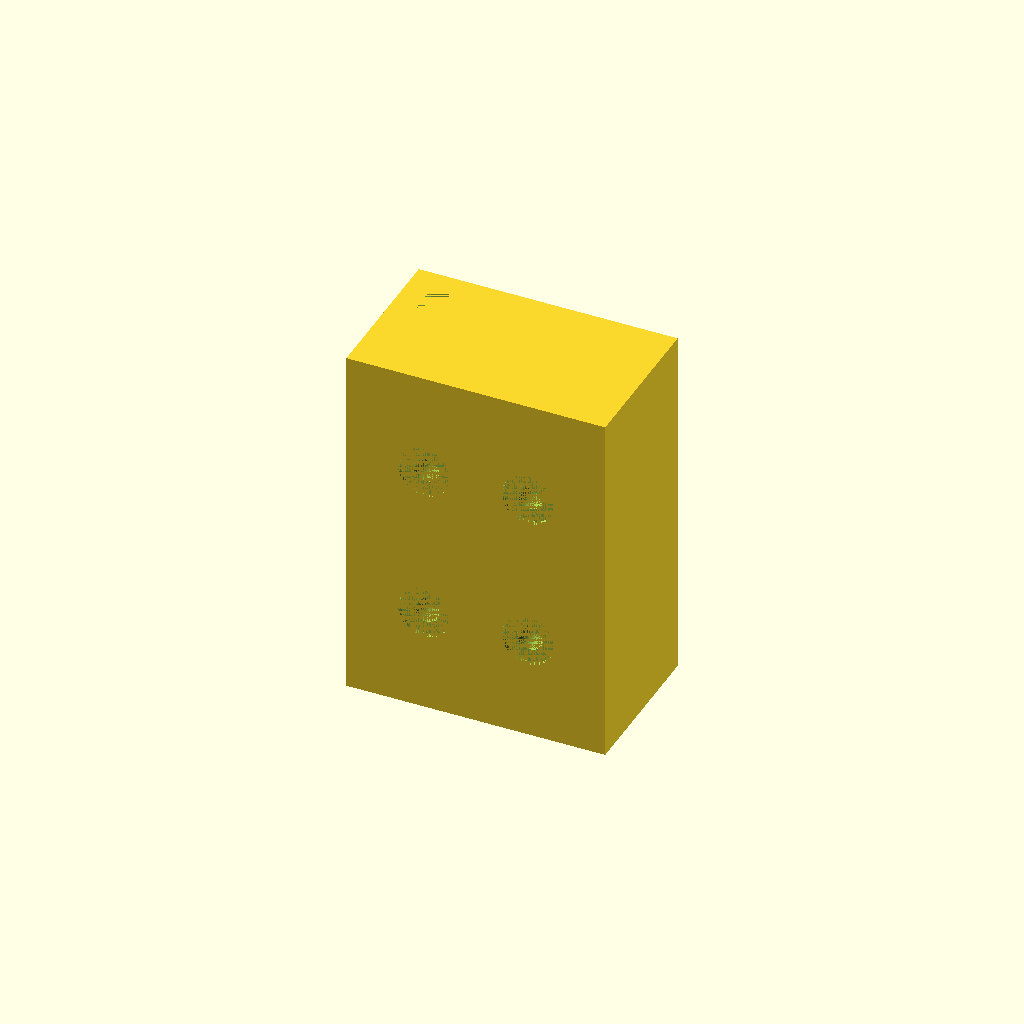
Cell 1 — every parameter at its default value.
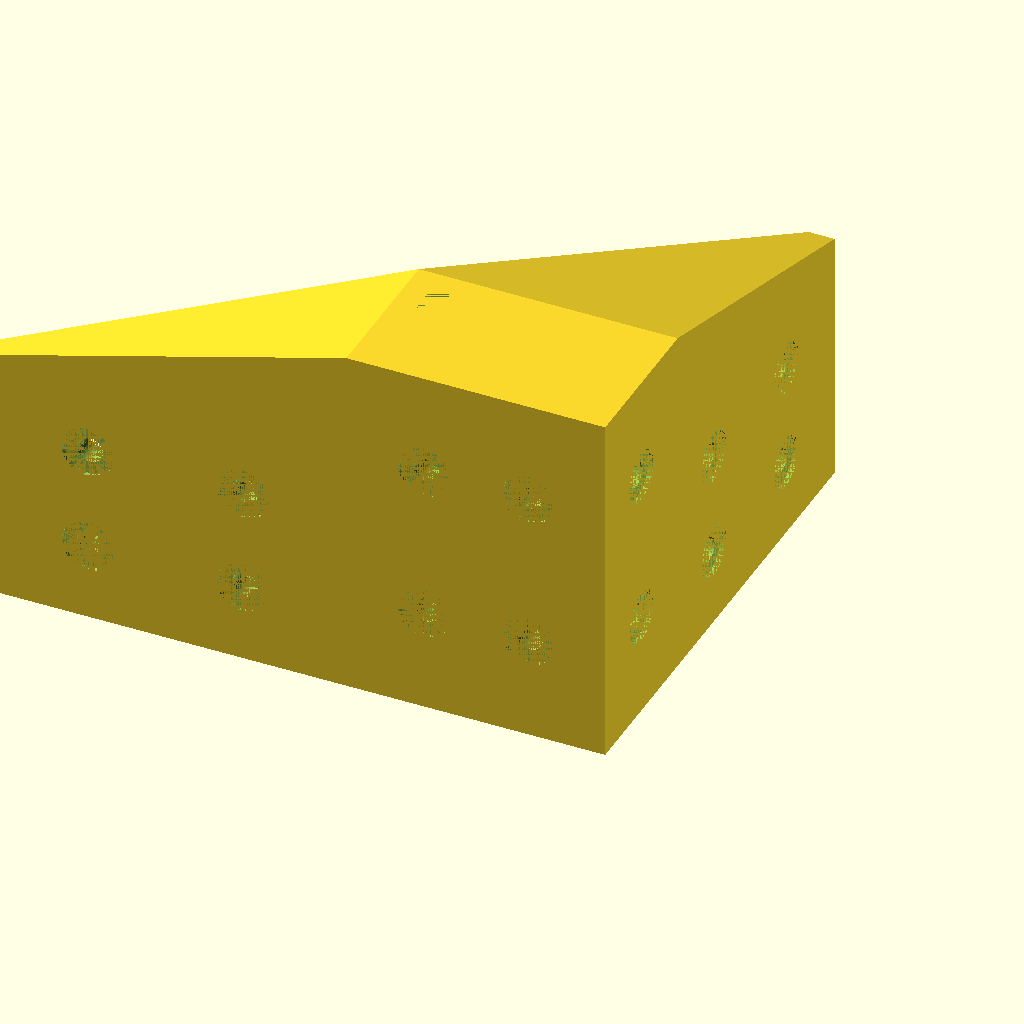
Cell 2: the same model with testPiece = false.
One fixed orthographic camera (rotation 55°, 0°, 25°; colour scheme Cornfield) for every cell.
Source of the model, d-bot/src/vslot-corners/vslot-orig.scad:
testPiece = true;
xExtrusionWidthSections = 2;
xExtrusionDepthSections = 1;
xExtrusionLength = 70;
xEndClosed = true;
yExtrusionWidthSections = 2;
yExtrusionDepthSections = 1;
yExtrusionLength = 70;
yEndClosed = true;
zExtrusionWidthSections = 2;
zExtrusionDepthSections = 1;
zExtrusionLength = 70;
zEndClosed = true;
tolerance=0.8;
lengthHoleSpacing=30;
wallWidth=5;
vslotIndentHeight=1;
sectionWidth=20;

if (testPiece) {
    difference() {
        linear_extrude(height=zExtrusionLength)
            square([
                sectionWidth*zExtrusionWidthSections+wallWidth*2,
                sectionWidth*zExtrusionDepthSections+wallWidth*2
            ]);
        translate([wallWidth, wallWidth, 0]) {
            linear_extrude(height=zExtrusionLength)
            VSlot2dProfile(
                sectionCountWidth=zExtrusionWidthSections, 
                sectionCountDepth=zExtrusionDepthSections,
                indentHeight=vslotIndentHeight,
                tolerance=tolerance
            );
        };  
        negativeSpaceHoles(
            extrusionLength=zExtrusionLength,
            fullIndentHeight=wallWidth+vslotIndentHeight,
            firstIndentOffset=wallWidth,
            widthSections=zExtrusionWidthSections,
            lengthHoleSpacing=lengthHoleSpacing
        );
    };
}
else {
    ThreeCornerVslot(
        sectionWidth = sectionWidth,
        wallWidth = wallWidth,
        vslotIndentHeight = vslotIndentHeight,
        xExtrusionWidthSections = xExtrusionWidthSections,
        xExtrusionDepthSections = xExtrusionDepthSections,
        xExtrusionLength = xExtrusionLength,
        xEndClosed = xEndClosed,
        yExtrusionWidthSections = yExtrusionWidthSections,
        yExtrusionDepthSections = yExtrusionDepthSections,
        yExtrusionLength = yExtrusionLength,
        yEndClosed = yEndClosed,
        zExtrusionWidthSections = zExtrusionWidthSections,
        zExtrusionDepthSections = zExtrusionDepthSections,
        zExtrusionLength = zExtrusionLength,
        zEndClosed = zEndClosed,
        tolerance = tolerance,
        lengthHoleSpacing = lengthHoleSpacing
    );
}

module extrusionIndent(_indentWidthInside, _indentWidthOutside, _indentHeight) {
    polygon(points=[
            [0,0], 
            [(_indentWidthOutside-_indentWidthInside)/2, _indentHeight], 
            [_indentWidthInside + (_indentWidthOutside-_indentWidthInside)/2, _indentHeight],
            [_indentWidthOutside, 0]
        ]);
};

module VSlot2dProfile(
    extrusionLength = 50,
    sectionWidth = 20,
    indentWidthOutside = 9,
    indentWidthInside = 7,
    indentHeight = 1,
    sectionCountWidth = 3,
    sectionCountDepth = 1,
    topIndent = true,
    bottomIndent = true,
    leftIndent = true,
    rightIndent = true,
    tolerance = 0.8
)
{
    translate([-tolerance/2,-tolerance/2,0]) difference() {
        
            square(
                size=[
                    sectionWidth*sectionCountWidth+tolerance, 
                    sectionWidth*sectionCountDepth+tolerance
                ]
            );
        for(i = [0:sectionCountWidth]) {
            // bottom indents
            if (bottomIndent) 
                translate([i * sectionWidth + (sectionWidth-indentWidthOutside)/2, 0, 0])
                extrusionIndent(indentWidthInside,indentWidthOutside,indentHeight);
            
            // top indents
            if (topIndent)
                translate([
                    i * sectionWidth + (sectionWidth-indentWidthOutside)/2, 
                    sectionWidth*sectionCountDepth+tolerance, 
                    0
                ])
                rotate([180,0,0])
                extrusionIndent(indentWidthInside,indentWidthOutside,indentHeight);
        }
        for(i = [0:sectionCountDepth]) {
            // left side indent
            if (leftIndent)
                translate([0, (i+1) * sectionWidth - (sectionWidth-indentWidthOutside)/2, 0])
                rotate([0,0,-90]) 
                extrusionIndent(indentWidthInside,indentWidthOutside,indentHeight);
            
            // right side inden
            if (rightIndent)
                translate([
                    sectionWidth*sectionCountWidth + tolerance, 
                    i * sectionWidth + (sectionWidth-indentWidthOutside)/2, 
                    0
                ])
                rotate([0,0,90]) 
                extrusionIndent(indentWidthInside,indentWidthOutside,indentHeight);
        }
    }
};

module negativeSpaceHoles(
    largeHoleIndent = 1,
    largeHoleRadius = 5,
    smallHoleRadius = 2.5,
    widthHoleSpacing = 20,
    lengthHoleSpacing,
    extrusionLength,
    fullIndentHeight,
    firstIndentOffset,
    widthSections
    ) 
{
    for (p = [lengthHoleSpacing/2+firstIndentOffset:lengthHoleSpacing:extrusionLength-firstIndentOffset-lengthHoleSpacing/2]) {
        translate([0,0,p]) 
        for (s = [firstIndentOffset+widthHoleSpacing/2:widthHoleSpacing:widthHoleSpacing*widthSections]) {
            translate([s,0,0])
            rotate([-90,0,0]) {
                cylinder(h=largeHoleIndent,r=largeHoleRadius,center=false, $fn=90);
                cylinder(h=fullIndentHeight,r=smallHoleRadius,center=false, $fn=90);
            };
        }
    };
}

module ThreeCornerVslot(
    sectionWidth = 20,
    wallWidth = 5,
    vslotIndentHeight = 1,
    xExtrusionWidthSections = 2,
    xExtrusionDepthSections = 1,
    xExtrusionLength = 70,
    xEndClosed = true,
    yExtrusionWidthSections = 2,
    yExtrusionDepthSections = 1,
    yExtrusionLength = 70,
    yEndClosed = true,
    zExtrusionWidthSections = 1,
    zExtrusionDepthSections = 2,
    zExtrusionLength = 70,
    zEndClosed = true,
    tolerance=0.8,
    lengthHoleSpacing = 20,
)
{
    xEndOffset = 
        xEndClosed 
        ? wallWidth+vslotIndentHeight
        : 2*wallWidth + sectionWidth*zExtrusionWidthSections;
    yEndOffset = 
        yEndClosed 
        ? vslotIndentHeight
        : wallWidth + sectionWidth*zExtrusionDepthSections;
    zEndOffset = zEndClosed ? wallWidth : 0;
    
    difference() {
        hull() { 
            linear_extrude(height=zExtrusionLength)
                square([
                    sectionWidth*zExtrusionWidthSections+wallWidth*2,
                    sectionWidth*zExtrusionDepthSections+wallWidth*2
                ]);
            rotate([0,-90,0]) 
                linear_extrude(height=xExtrusionLength)
                square([
                    sectionWidth*xExtrusionWidthSections + 2*wallWidth,
                    wallWidth
                ]);
            
            translate([sectionWidth*zExtrusionWidthSections + wallWidth,
                    sectionWidth*zExtrusionDepthSections + wallWidth,
                    0
                ])
                rotate([-90,-90,0])
                linear_extrude(height=yExtrusionLength)
                square([
                    sectionWidth*yExtrusionWidthSections + 2*wallWidth,
                    wallWidth
                ]);
        };
        
        translate([wallWidth, wallWidth, zEndOffset]) {
            linear_extrude(height=zExtrusionLength-zEndOffset)
            VSlot2dProfile(
                sectionCountWidth=zExtrusionWidthSections, 
                sectionCountDepth=zExtrusionDepthSections,
                indentHeight=vslotIndentHeight,
                tolerance=tolerance
            );
        };  
        negativeSpaceHoles(
            extrusionLength=zExtrusionLength,
            fullIndentHeight=wallWidth+vslotIndentHeight,
            firstIndentOffset=wallWidth,
            widthSections=zExtrusionWidthSections,
            lengthHoleSpacing=lengthHoleSpacing
        );

        rotate([0,-90,0]) {
            translate([wallWidth, wallWidth, -xEndOffset]) 
                linear_extrude(height=xExtrusionLength+xEndOffset)
                VSlot2dProfile(
                    sectionCountWidth=xExtrusionWidthSections, 
                    sectionCountDepth=xExtrusionDepthSections,
                    indentHeight=vslotIndentHeight,
                    tolerance=tolerance
                );
            negativeSpaceHoles(
                extrusionLength=xExtrusionLength,
                fullIndentHeight=wallWidth+vslotIndentHeight,
                firstIndentOffset=wallWidth,
                widthSections=xExtrusionWidthSections,
                lengthHoleSpacing=lengthHoleSpacing
            );
        };
            
        translate([zExtrusionWidthSections*sectionWidth+wallWidth*2,0,0])
        rotate([0,0,90])
            negativeSpaceHoles(
                extrusionLength=zExtrusionLength,
                fullIndentHeight=wallWidth+vslotIndentHeight,
                firstIndentOffset=wallWidth,
                widthSections=zExtrusionDepthSections,
                lengthHoleSpacing=lengthHoleSpacing
            );
        
        translate([
            sectionWidth*(zExtrusionWidthSections-yExtrusionDepthSections),
            sectionWidth*zExtrusionDepthSections+wallWidth-yEndOffset,
            0])
        {
            rotate([-90,-90,0]) {
                translate([wallWidth, wallWidth, 0])
                linear_extrude(height=yExtrusionLength+yEndOffset)
                VSlot2dProfile(
                    sectionCountWidth=yExtrusionWidthSections, 
                    sectionCountDepth=yExtrusionDepthSections,
                    indentHeight=vslotIndentHeight,
                    tolerance=tolerance
                );             
            };
        };
            
          
        translate([sectionWidth*zExtrusionWidthSections + wallWidth*2,
                sectionWidth*zExtrusionDepthSections + wallWidth,
                sectionWidth*yExtrusionWidthSections + wallWidth*2
            ])
            rotate([0,90,90])
            negativeSpaceHoles(
                extrusionLength=yExtrusionLength,
                fullIndentHeight=wallWidth+vslotIndentHeight,
                firstIndentOffset=wallWidth,
                widthSections=yExtrusionWidthSections,
                lengthHoleSpacing=lengthHoleSpacing
            );
          
    };   
}
        
Parameter table extracted from the source (name, type, default, range or options):
testPiece: bool, default true
xExtrusionWidthSections: number, default 2
xExtrusionDepthSections: number, default 1
xExtrusionLength: number, default 70
xEndClosed: bool, default true
yExtrusionWidthSections: number, default 2
yExtrusionDepthSections: number, default 1
yExtrusionLength: number, default 70
yEndClosed: bool, default true
zExtrusionWidthSections: number, default 2
zExtrusionDepthSections: number, default 1
zExtrusionLength: number, default 70
zEndClosed: bool, default true
tolerance: number, default 0.8
lengthHoleSpacing: number, default 30
wallWidth: number, default 5
vslotIndentHeight: number, default 1
sectionWidth: number, default 20
